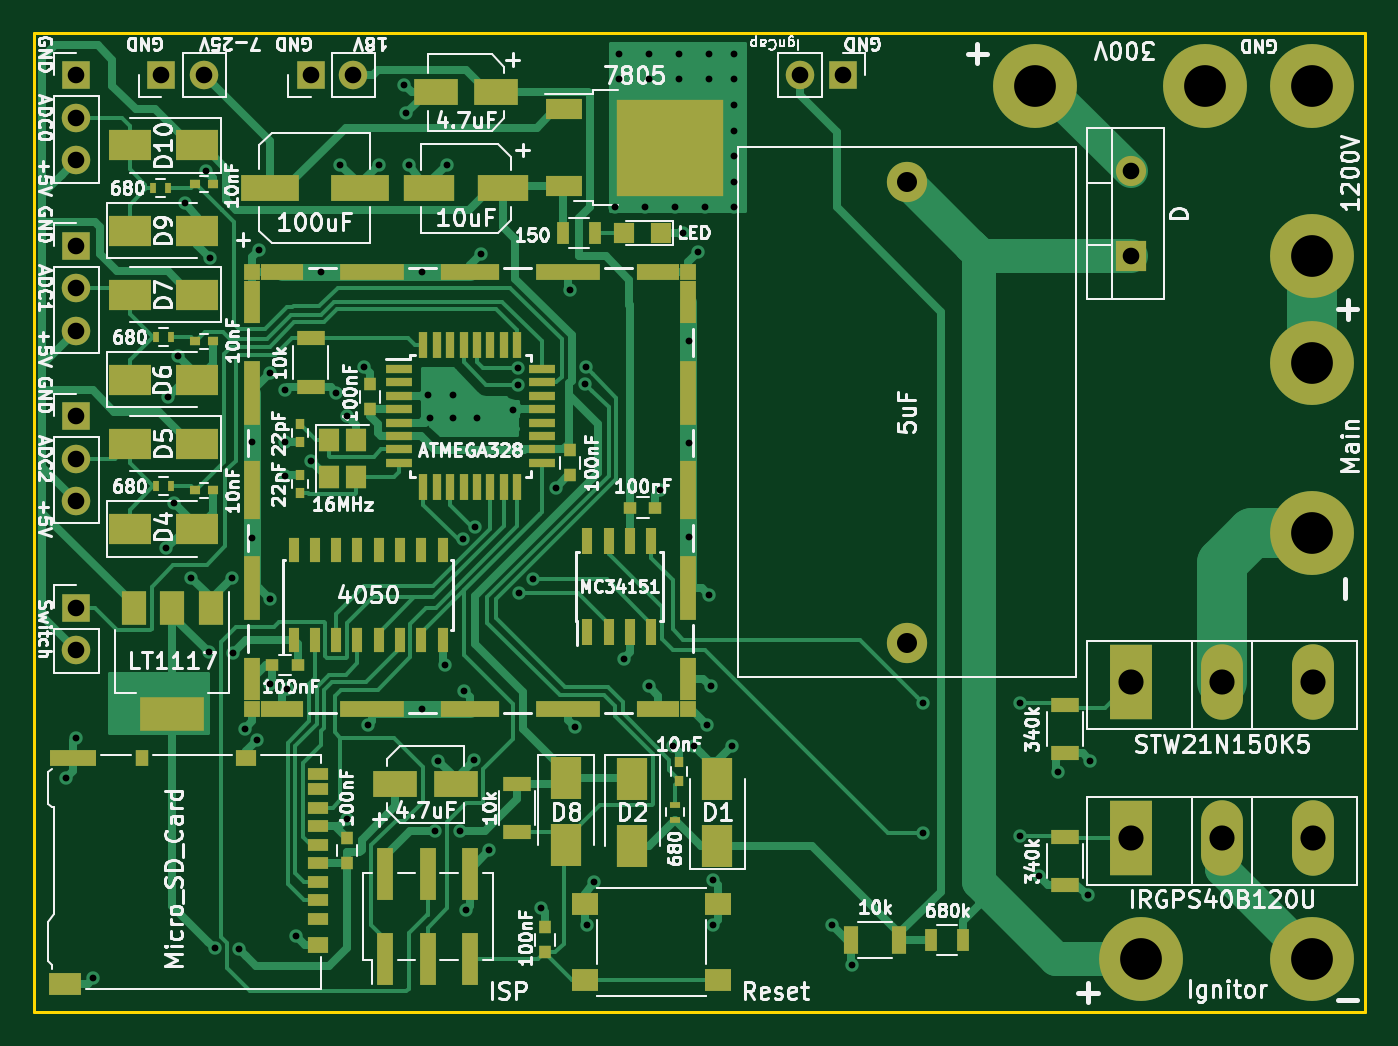
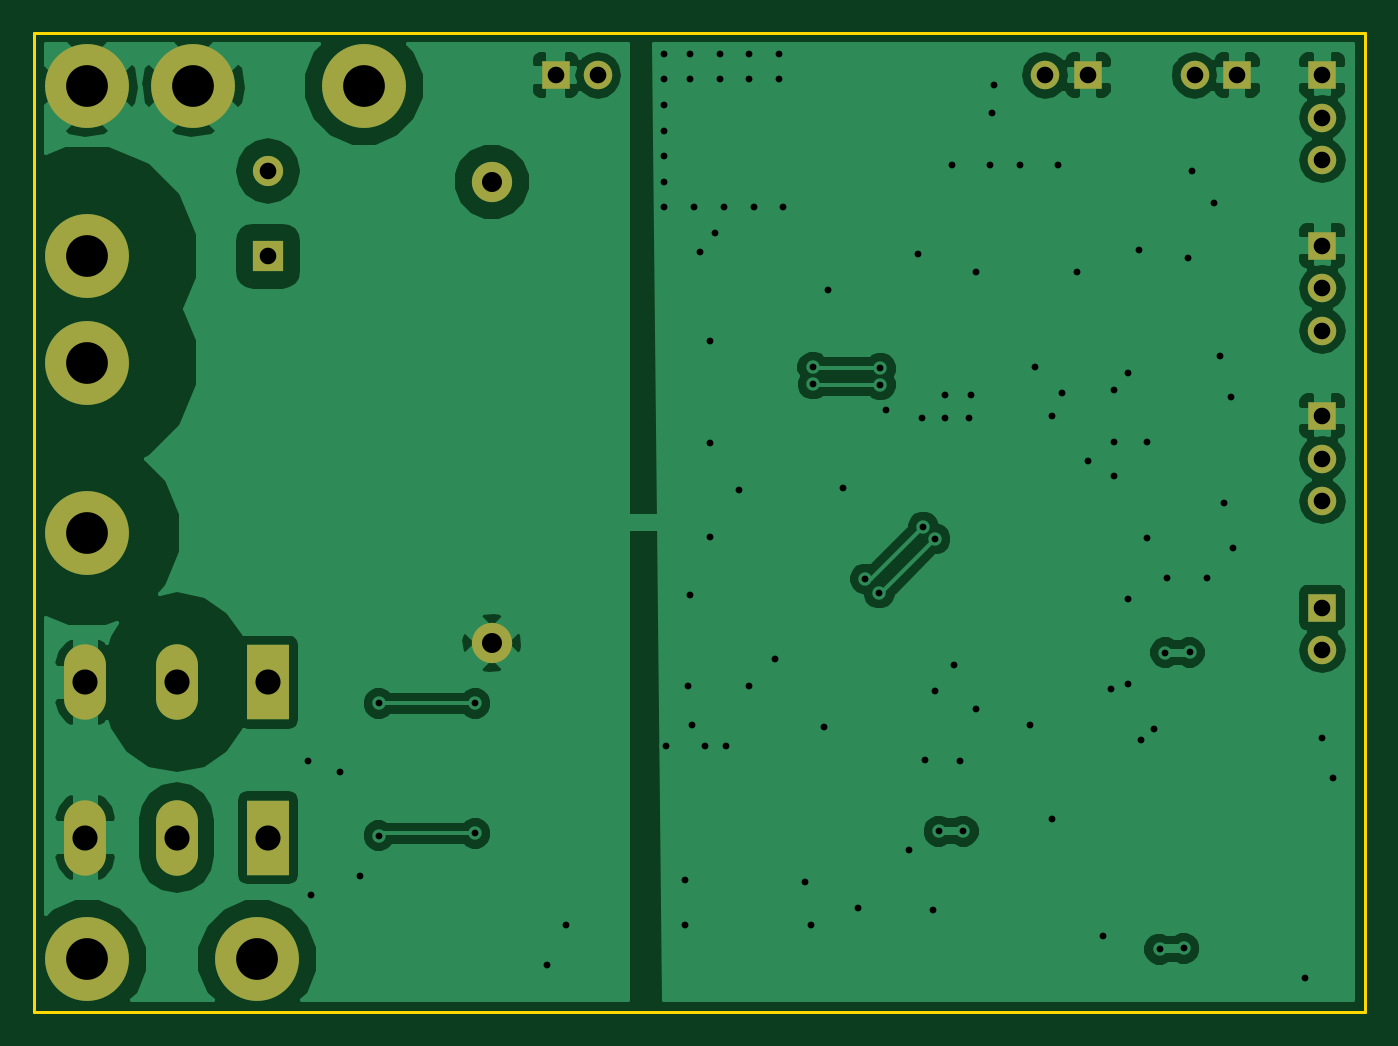
Circuit board: 11 layer files. Board 79.4 x 58.4 mm.
- bottom_copper: Elephant-3-B.Cu.gbr (56680 bytes)
- bottom_mask: Elephant-3-B.Mask.gbr (1782 bytes)
- paste: Elephant-3-B.Paste.gbr (570 bytes)
- bottom_silk: Elephant-3-B.SilkS.gbr (571 bytes)
- outline: Elephant-3-Edge.Cuts.gbr (765 bytes)
- top_copper: Elephant-3-F.Cu.gbr (47614 bytes)
- top_mask: Elephant-3-F.Mask.gbr (7945 bytes)
- paste: Elephant-3-F.Paste.gbr (5946 bytes)
- top_silk: Elephant-3-F.SilkS.gbr (103969 bytes)
- drill: Elephant-3-NPTH.drl (189 bytes)
- drill: Elephant-3-PTH.drl (2272 bytes)

=== bottom_copper: Elephant-3-B.Cu.gbr (56680 bytes, source omitted) ===
=== bottom_mask: Elephant-3-B.Mask.gbr ===
G04 #@! TF.GenerationSoftware,KiCad,Pcbnew,(2017-12-14 revision b47a06e)-master*
G04 #@! TF.CreationDate,2017-12-30T01:35:11-08:00*
G04 #@! TF.ProjectId,Elephant-3,456C657068616E742D332E6B69636164,1*
G04 #@! TF.SameCoordinates,Original*
G04 #@! TF.FileFunction,Soldermask,Bot*
G04 #@! TF.FilePolarity,Negative*
%FSLAX46Y46*%
G04 Gerber Fmt 4.6, Leading zero omitted, Abs format (unit mm)*
G04 Created by KiCad (PCBNEW (2017-12-14 revision b47a06e)-master) date Saturday, December 30, 2017 'AMt' 01:35:11 AM*
%MOMM*%
%LPD*%
G01*
G04 APERTURE LIST*
%ADD10C,2.400000*%
%ADD11R,1.800000X1.800000*%
%ADD12O,1.800000X1.800000*%
%ADD13R,1.700000X1.700000*%
%ADD14O,1.700000X1.700000*%
%ADD15C,5.000000*%
%ADD16R,2.500000X4.500000*%
%ADD17O,2.500000X4.500000*%
G04 APERTURE END LIST*
D10*
X170815000Y-104970000D03*
X170815000Y-77470000D03*
D11*
X184150000Y-81915000D03*
D12*
X184150000Y-76835000D03*
D13*
X126365000Y-71120000D03*
D14*
X128905000Y-71120000D03*
D13*
X121285000Y-91440000D03*
D14*
X121285000Y-93980000D03*
X121285000Y-96520000D03*
D13*
X121285000Y-81280000D03*
D14*
X121285000Y-83820000D03*
X121285000Y-86360000D03*
D13*
X121285000Y-71120000D03*
D14*
X121285000Y-73660000D03*
X121285000Y-76200000D03*
D13*
X121285000Y-102870000D03*
D14*
X121285000Y-105410000D03*
D13*
X135255000Y-71120000D03*
D14*
X137795000Y-71120000D03*
D15*
X178435000Y-71755000D03*
X188595000Y-71755000D03*
X194945000Y-81915000D03*
X194945000Y-71755000D03*
X184785000Y-123825000D03*
X194945000Y-123825000D03*
D13*
X167005000Y-71120000D03*
D14*
X164465000Y-71120000D03*
D15*
X194945000Y-88265000D03*
X194945000Y-98425000D03*
D16*
X184150000Y-116586000D03*
D17*
X189600000Y-116586000D03*
X195050000Y-116586000D03*
D16*
X184150000Y-107315000D03*
D17*
X189600000Y-107315000D03*
X195050000Y-107315000D03*
M02*

=== paste: Elephant-3-B.Paste.gbr ===
G04 #@! TF.GenerationSoftware,KiCad,Pcbnew,(2017-12-14 revision b47a06e)-master*
G04 #@! TF.CreationDate,2017-12-30T01:35:11-08:00*
G04 #@! TF.ProjectId,Elephant-3,456C657068616E742D332E6B69636164,1*
G04 #@! TF.SameCoordinates,Original*
G04 #@! TF.FileFunction,Paste,Bot*
G04 #@! TF.FilePolarity,Positive*
%FSLAX46Y46*%
G04 Gerber Fmt 4.6, Leading zero omitted, Abs format (unit mm)*
G04 Created by KiCad (PCBNEW (2017-12-14 revision b47a06e)-master) date Saturday, December 30, 2017 'AMt' 01:35:11 AM*
%MOMM*%
%LPD*%
G01*
G04 APERTURE LIST*
G04 APERTURE END LIST*
M02*

=== bottom_silk: Elephant-3-B.SilkS.gbr ===
G04 #@! TF.GenerationSoftware,KiCad,Pcbnew,(2017-12-14 revision b47a06e)-master*
G04 #@! TF.CreationDate,2017-12-30T01:35:11-08:00*
G04 #@! TF.ProjectId,Elephant-3,456C657068616E742D332E6B69636164,1*
G04 #@! TF.SameCoordinates,Original*
G04 #@! TF.FileFunction,Legend,Bot*
G04 #@! TF.FilePolarity,Positive*
%FSLAX46Y46*%
G04 Gerber Fmt 4.6, Leading zero omitted, Abs format (unit mm)*
G04 Created by KiCad (PCBNEW (2017-12-14 revision b47a06e)-master) date Saturday, December 30, 2017 'AMt' 01:35:11 AM*
%MOMM*%
%LPD*%
G01*
G04 APERTURE LIST*
G04 APERTURE END LIST*
M02*

=== outline: Elephant-3-Edge.Cuts.gbr ===
G04 #@! TF.GenerationSoftware,KiCad,Pcbnew,(2017-12-14 revision b47a06e)-master*
G04 #@! TF.CreationDate,2017-12-30T01:35:11-08:00*
G04 #@! TF.ProjectId,Elephant-3,456C657068616E742D332E6B69636164,1*
G04 #@! TF.SameCoordinates,Original*
G04 #@! TF.FileFunction,Profile,NP*
%FSLAX46Y46*%
G04 Gerber Fmt 4.6, Leading zero omitted, Abs format (unit mm)*
G04 Created by KiCad (PCBNEW (2017-12-14 revision b47a06e)-master) date Saturday, December 30, 2017 'AMt' 01:35:11 AM*
%MOMM*%
%LPD*%
G01*
G04 APERTURE LIST*
%ADD10C,0.150000*%
G04 APERTURE END LIST*
D10*
X118745000Y-127000000D02*
X198120000Y-127000000D01*
X198120000Y-68580000D02*
X118745000Y-68580000D01*
X198120000Y-127000000D02*
X198120000Y-68580000D01*
X118745000Y-68580000D02*
X118745000Y-127000000D01*
M02*

=== top_copper: Elephant-3-F.Cu.gbr (47614 bytes, source omitted) ===
=== top_mask: Elephant-3-F.Mask.gbr (7945 bytes, source omitted) ===
=== paste: Elephant-3-F.Paste.gbr ===
G04 #@! TF.GenerationSoftware,KiCad,Pcbnew,(2017-12-14 revision b47a06e)-master*
G04 #@! TF.CreationDate,2017-12-30T01:35:11-08:00*
G04 #@! TF.ProjectId,Elephant-3,456C657068616E742D332E6B69636164,1*
G04 #@! TF.SameCoordinates,Original*
G04 #@! TF.FileFunction,Paste,Top*
G04 #@! TF.FilePolarity,Positive*
%FSLAX46Y46*%
G04 Gerber Fmt 4.6, Leading zero omitted, Abs format (unit mm)*
G04 Created by KiCad (PCBNEW (2017-12-14 revision b47a06e)-master) date Saturday, December 30, 2017 'AMt' 01:35:11 AM*
%MOMM*%
%LPD*%
G01*
G04 APERTURE LIST*
%ADD10R,3.800000X2.000000*%
%ADD11R,1.500000X2.000000*%
%ADD12R,0.600000X1.550000*%
%ADD13R,0.500000X0.600000*%
%ADD14R,1.800000X2.500000*%
%ADD15R,0.600000X0.400000*%
%ADD16R,2.500000X1.800000*%
%ADD17R,1.200000X0.700000*%
%ADD18R,1.200000X1.000000*%
%ADD19R,0.800000X1.000000*%
%ADD20R,2.800000X1.000000*%
%ADD21R,1.900000X1.300000*%
%ADD22R,0.600000X1.500000*%
%ADD23R,0.750000X0.800000*%
%ADD24R,3.500000X1.600000*%
%ADD25R,3.000000X1.600000*%
%ADD26R,0.600000X0.500000*%
%ADD27R,2.600000X1.600000*%
%ADD28R,0.800000X0.750000*%
%ADD29R,1.000000X3.150000*%
%ADD30R,1.200000X1.200000*%
%ADD31R,0.700000X1.300000*%
%ADD32R,0.400000X0.600000*%
%ADD33R,1.700000X0.900000*%
%ADD34R,0.900000X1.700000*%
%ADD35R,1.550000X1.300000*%
%ADD36R,0.550000X1.600000*%
%ADD37R,1.600000X0.550000*%
%ADD38R,1.200000X1.400000*%
%ADD39R,3.050000X2.750000*%
%ADD40R,2.200000X1.200000*%
G04 APERTURE END LIST*
D10*
X127000000Y-109195000D03*
D11*
X127000000Y-102895000D03*
X124700000Y-102895000D03*
X129300000Y-102895000D03*
D12*
X151765000Y-98900000D03*
X153035000Y-98900000D03*
X154305000Y-98900000D03*
X155575000Y-98900000D03*
X155575000Y-104300000D03*
X154305000Y-104300000D03*
X153035000Y-104300000D03*
X151765000Y-104300000D03*
D13*
X157226000Y-113199000D03*
X157226000Y-112099000D03*
D14*
X154432000Y-117062000D03*
X154432000Y-113062000D03*
D15*
X156972000Y-115512000D03*
X156972000Y-114612000D03*
D14*
X159512000Y-113062000D03*
X159512000Y-117062000D03*
D16*
X124492000Y-89281000D03*
X128492000Y-89281000D03*
D17*
X135728000Y-112762000D03*
X135728000Y-113712000D03*
X135728000Y-121412000D03*
X135728000Y-120312000D03*
X135728000Y-119212000D03*
X135728000Y-118112000D03*
X135728000Y-117012000D03*
X135728000Y-115912000D03*
X135728000Y-114812000D03*
D18*
X135728000Y-122962000D03*
X131428000Y-111812000D03*
D19*
X125228000Y-111812000D03*
D20*
X121078000Y-111812000D03*
D21*
X120628000Y-125312000D03*
D22*
X134239000Y-104808000D03*
X135509000Y-104808000D03*
X136779000Y-104808000D03*
X138049000Y-104808000D03*
X139319000Y-104808000D03*
X140589000Y-104808000D03*
X141859000Y-104808000D03*
X143129000Y-104808000D03*
X143129000Y-99408000D03*
X141859000Y-99408000D03*
X140589000Y-99408000D03*
X139319000Y-99408000D03*
X138049000Y-99408000D03*
X136779000Y-99408000D03*
X135509000Y-99408000D03*
X134239000Y-99408000D03*
D23*
X138811000Y-89547000D03*
X138811000Y-91047000D03*
X150749000Y-93484000D03*
X150749000Y-94984000D03*
D24*
X138209000Y-77851000D03*
X132809000Y-77851000D03*
D25*
X142326000Y-77851000D03*
X146726000Y-77851000D03*
D26*
X128355000Y-95885000D03*
X129455000Y-95885000D03*
D27*
X143913000Y-113411000D03*
X140313000Y-113411000D03*
D26*
X128355000Y-86995000D03*
X129455000Y-86995000D03*
D13*
X134620000Y-91906000D03*
X134620000Y-93006000D03*
X134620000Y-94954000D03*
X134620000Y-96054000D03*
D26*
X129455000Y-77597000D03*
X128355000Y-77597000D03*
D28*
X132981000Y-106299000D03*
X134481000Y-106299000D03*
D23*
X149225000Y-121920000D03*
X149225000Y-123420000D03*
D28*
X154317000Y-96901000D03*
X155817000Y-96901000D03*
D23*
X137414000Y-116598000D03*
X137414000Y-118098000D03*
D29*
X144780000Y-118760000D03*
X144780000Y-123810000D03*
X142240000Y-118760000D03*
X142240000Y-123810000D03*
X139700000Y-118760000D03*
X139700000Y-123810000D03*
D30*
X156167000Y-80518000D03*
X153967000Y-80518000D03*
D16*
X128492000Y-98171000D03*
X124492000Y-98171000D03*
X128492000Y-93091000D03*
X124492000Y-93091000D03*
X124492000Y-84201000D03*
X128492000Y-84201000D03*
D14*
X150495000Y-113030000D03*
X150495000Y-117030000D03*
D16*
X124492000Y-80391000D03*
X128492000Y-80391000D03*
X124492000Y-75311000D03*
X128492000Y-75311000D03*
D31*
X150307000Y-80518000D03*
X152207000Y-80518000D03*
D32*
X126942000Y-95631000D03*
X126042000Y-95631000D03*
X126042000Y-86741000D03*
X126942000Y-86741000D03*
D33*
X135255000Y-89715000D03*
X135255000Y-86815000D03*
X147574000Y-116258000D03*
X147574000Y-113358000D03*
D32*
X126757000Y-77851000D03*
X125857000Y-77851000D03*
D33*
X180213000Y-119433000D03*
X180213000Y-116533000D03*
D34*
X167460000Y-122682000D03*
X170360000Y-122682000D03*
D33*
X180213000Y-108659000D03*
X180213000Y-111559000D03*
D31*
X172278000Y-122682000D03*
X174178000Y-122682000D03*
D35*
X151595000Y-120559000D03*
X151595000Y-125059000D03*
X159555000Y-125059000D03*
X159555000Y-120559000D03*
D36*
X141980000Y-87190000D03*
X142780000Y-87190000D03*
X143580000Y-87190000D03*
X144380000Y-87190000D03*
X145180000Y-87190000D03*
X145980000Y-87190000D03*
X146780000Y-87190000D03*
X147580000Y-87190000D03*
D37*
X149030000Y-88640000D03*
X149030000Y-89440000D03*
X149030000Y-90240000D03*
X149030000Y-91040000D03*
X149030000Y-91840000D03*
X149030000Y-92640000D03*
X149030000Y-93440000D03*
X149030000Y-94240000D03*
D36*
X147580000Y-95690000D03*
X146780000Y-95690000D03*
X145980000Y-95690000D03*
X145180000Y-95690000D03*
X144380000Y-95690000D03*
X143580000Y-95690000D03*
X142780000Y-95690000D03*
X141980000Y-95690000D03*
D37*
X140530000Y-94240000D03*
X140530000Y-93440000D03*
X140530000Y-92640000D03*
X140530000Y-91840000D03*
X140530000Y-91040000D03*
X140530000Y-90240000D03*
X140530000Y-89440000D03*
X140530000Y-88640000D03*
D27*
X142726000Y-72136000D03*
X146326000Y-72136000D03*
D38*
X137960000Y-92880000D03*
X137960000Y-95080000D03*
X136360000Y-95080000D03*
X136360000Y-92880000D03*
D39*
X154984000Y-76963000D03*
X158334000Y-73913000D03*
X154984000Y-73913000D03*
X158334000Y-76963000D03*
D40*
X150359000Y-77718000D03*
X150359000Y-73158000D03*
M02*

=== top_silk: Elephant-3-F.SilkS.gbr (103969 bytes, source omitted) ===
=== drill: Elephant-3-NPTH.drl ===
M48
;DRILL file {KiCad (2017-12-14 revision b47a06e)-master} date Saturday, December 30, 2017 'AMt' 01:35:14 AM
;FORMAT={-:-/ absolute / inch / decimal}
FMAT,2
INCH,TZ
%
G90
G05
M72
T0
M30

=== drill: Elephant-3-PTH.drl ===
M48
;DRILL file {KiCad (2017-12-14 revision b47a06e)-master} date Saturday, December 30, 2017 'AMt' 01:35:14 AM
;FORMAT={-:-/ absolute / inch / decimal}
FMAT,2
INCH,TZ
T1C0.016
T2C0.039
T3C0.047
T4C0.059
T5C0.098
%
G90
G05
M72
T1
X4.75Y-4.45
X4.775Y-4.355
X4.815Y-4.92
X4.985Y-3.91
X4.99Y-3.555
X5.005Y-3.805
X5.015Y-3.46
X5.03Y-3.1
X5.045Y-3.98
X5.08Y-3.0241
X5.0865Y-4.155
X5.09Y-3.23
X5.1Y-4.85
X5.14Y-3.98
X5.1435Y-4.1555
X5.1571Y-4.8517
X5.17Y-4.335
X5.1875Y-3.66
X5.1875Y-3.8875
X5.2Y-4.36
X5.205Y-3.21
X5.23Y-3.5
X5.23Y-4.03
X5.23Y-4.23
X5.265Y-3.54
X5.265Y-3.66
X5.265Y-3.74
X5.27Y-4.24
X5.29Y-4.82
X5.325Y-3.705
X5.35Y-3.2625
X5.385Y-3.545
X5.395Y-3.01
X5.41Y-3.6
X5.41Y-4.545
X5.45Y-3.485
X5.46Y-4.3265
X5.485Y-3.01
X5.545Y-2.8223
X5.55Y-2.89
X5.555Y-3.01
X5.5875Y-3.2625
X5.5875Y-4.2875
X5.6Y-3.55
X5.605Y-3.605
X5.6179Y-4.575
X5.625Y-4.41
X5.64Y-4.185
X5.645Y-3.01
X5.66Y-3.55
X5.66Y-3.605
X5.675Y-4.575
X5.6839Y-3.8889
X5.685Y-4.245
X5.69Y-4.76
X5.7086Y-4.4088
X5.7117Y-3.861
X5.715Y-3.605
X5.725Y-3.22
X5.745Y-4.62
X5.8Y-3.585
X5.8122Y-3.4878
X5.8122Y-3.5272
X5.8152Y-4.0152
X5.8477Y-3.9827
X5.865Y-4.755
X5.9Y-3.77
X5.935Y-3.305
X5.945Y-4.33
X5.9701Y-3.525
X5.9711Y-3.4856
X5.975Y-4.795
X5.99Y-4.695
X6.04Y-3.11
X6.05Y-2.75
X6.05Y-2.81
X6.06Y-4.17
X6.11Y-3.11
X6.12Y-2.75
X6.12Y-2.81
X6.12Y-4.235
X6.145Y-3.775
X6.1752Y-4.3748
X6.18Y-3.11
X6.19Y-2.75
X6.19Y-2.81
X6.2Y-3.17
X6.2125Y-3.425
X6.2125Y-3.6625
X6.2125Y-3.885
X6.225Y-4.375
X6.235Y-3.215
X6.25Y-3.11
X6.255Y-4.325
X6.26Y-2.75
X6.26Y-2.81
X6.26Y-4.02
X6.265Y-4.235
X6.27Y-4.69
X6.27Y-4.795
X6.315Y-4.375
X6.32Y-2.75
X6.32Y-2.81
X6.32Y-2.87
X6.32Y-2.93
X6.32Y-2.99
X6.32Y-3.05
X6.32Y-3.11
X6.55Y-4.795
X6.595Y-4.89
X6.7637Y-4.275
X6.7637Y-4.58
X6.9895Y-4.275
X6.9895Y-4.585
X7.035Y-4.68
X7.08Y-4.435
X7.15Y-4.725
X7.155Y-4.41
T2
X4.775Y-4.05
X4.775Y-4.15
X4.775Y-3.6
X7.25Y-3.025
X4.975Y-2.8
X5.075Y-2.8
X7.25Y-3.225
X4.775Y-3.7
X4.775Y-3.8
X5.325Y-2.8
X5.425Y-2.8
X4.775Y-3.2
X4.775Y-3.3
X4.775Y-3.4
X4.775Y-2.8
X4.775Y-2.9
X4.775Y-3.
X6.475Y-2.8
X6.575Y-2.8
T3
X6.725Y-3.05
X6.725Y-4.1327
T4
X7.25Y-4.59
X7.4646Y-4.59
X7.6791Y-4.59
X7.25Y-4.225
X7.4646Y-4.225
X7.6791Y-4.225
T5
X7.025Y-2.825
X7.425Y-2.825
X7.675Y-3.475
X7.675Y-3.875
X7.675Y-2.825
X7.675Y-3.225
X7.275Y-4.875
X7.675Y-4.875
T0
M30

